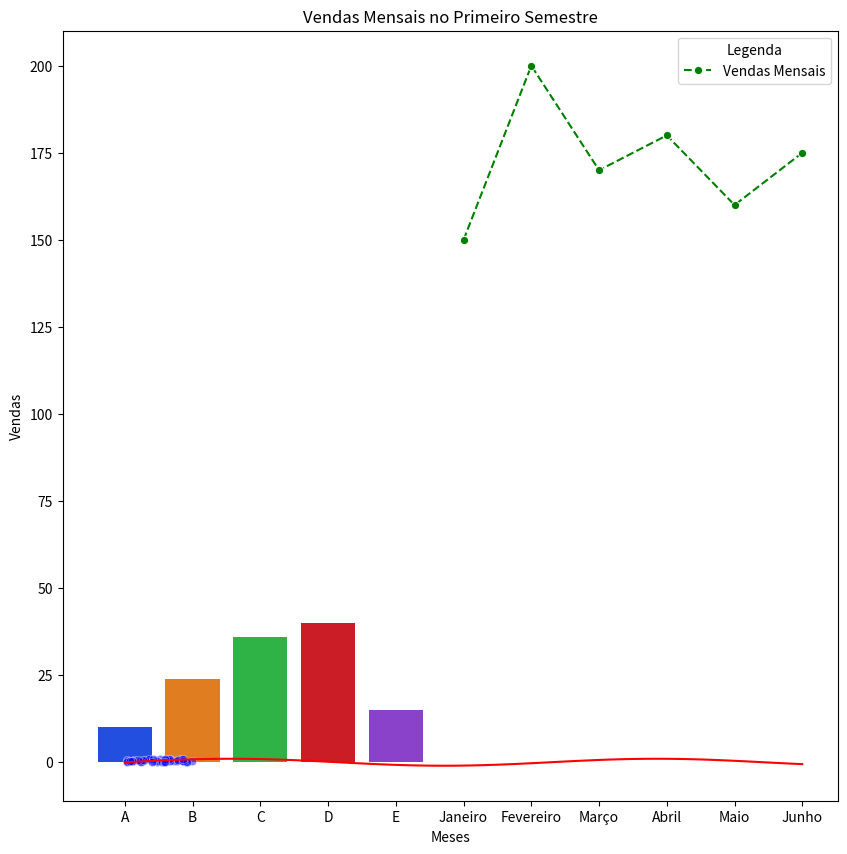

Reproduce this figure in Python.
import seaborn as sns
import matplotlib.pyplot as plt
import numpy as np
import pandas as pd

# Dados para gráfico de Barra
x_bar = ['A', 'B', 'C', 'D', 'E']
y_bar = [10, 24, 36, 40, 15]
df_bar = pd.DataFrame({'X': x_bar, 'Y': y_bar})

# Dados para gráfico de Linha
x_line = np.linspace(0, 10, 100)
y_line = np.sin(x_line)
df_line = pd.DataFrame({'X': x_line, 'Y': y_line})

# Dados para gráfico de Dispersão
x_scatter = np.random.rand(50)
y_scatter = np.random.rand(50)
df_scatter = pd.DataFrame({'X': x_scatter, 'Y': y_scatter})

# Dados para gráfico de Linha
meses = ['Janeiro', 'Fevereiro', 'Março', 'Abril', 'Maio', 'Junho']
vendas = [150, 200, 170, 180, 160, 175]
df_vendas = pd.DataFrame({'Meses': meses, 'Vendas': vendas})

plt.figure(figsize=(10,10))
sns.barplot(x='X', y='Y', data=df_bar,hue='X', palette='bright')
plt.title('Gráfico de Barra')
plt.show()

# Gráfico de Linha
sns.lineplot(x='X', y='Y', data=df_line, color='red')
plt.title('Gráfico de Linha')
plt.show()

# Gráfico de Dispersão
sns.scatterplot(x='X', y='Y', data=df_scatter, color='blue', alpha=0.5)
plt.title('Gráfico de Dispersão')
plt.show()

# Gráfico de Vendas Mensais
sns.lineplot(x='Meses', y='Vendas', data=df_vendas, marker='o', linestyle='--', color='green', label='Vendas Mensais')
plt.title('Vendas Mensais no Primeiro Semestre')
plt.xlabel('Meses')
plt.ylabel('Vendas')
plt.legend(title='Legenda', loc='upper right')
plt.show()

